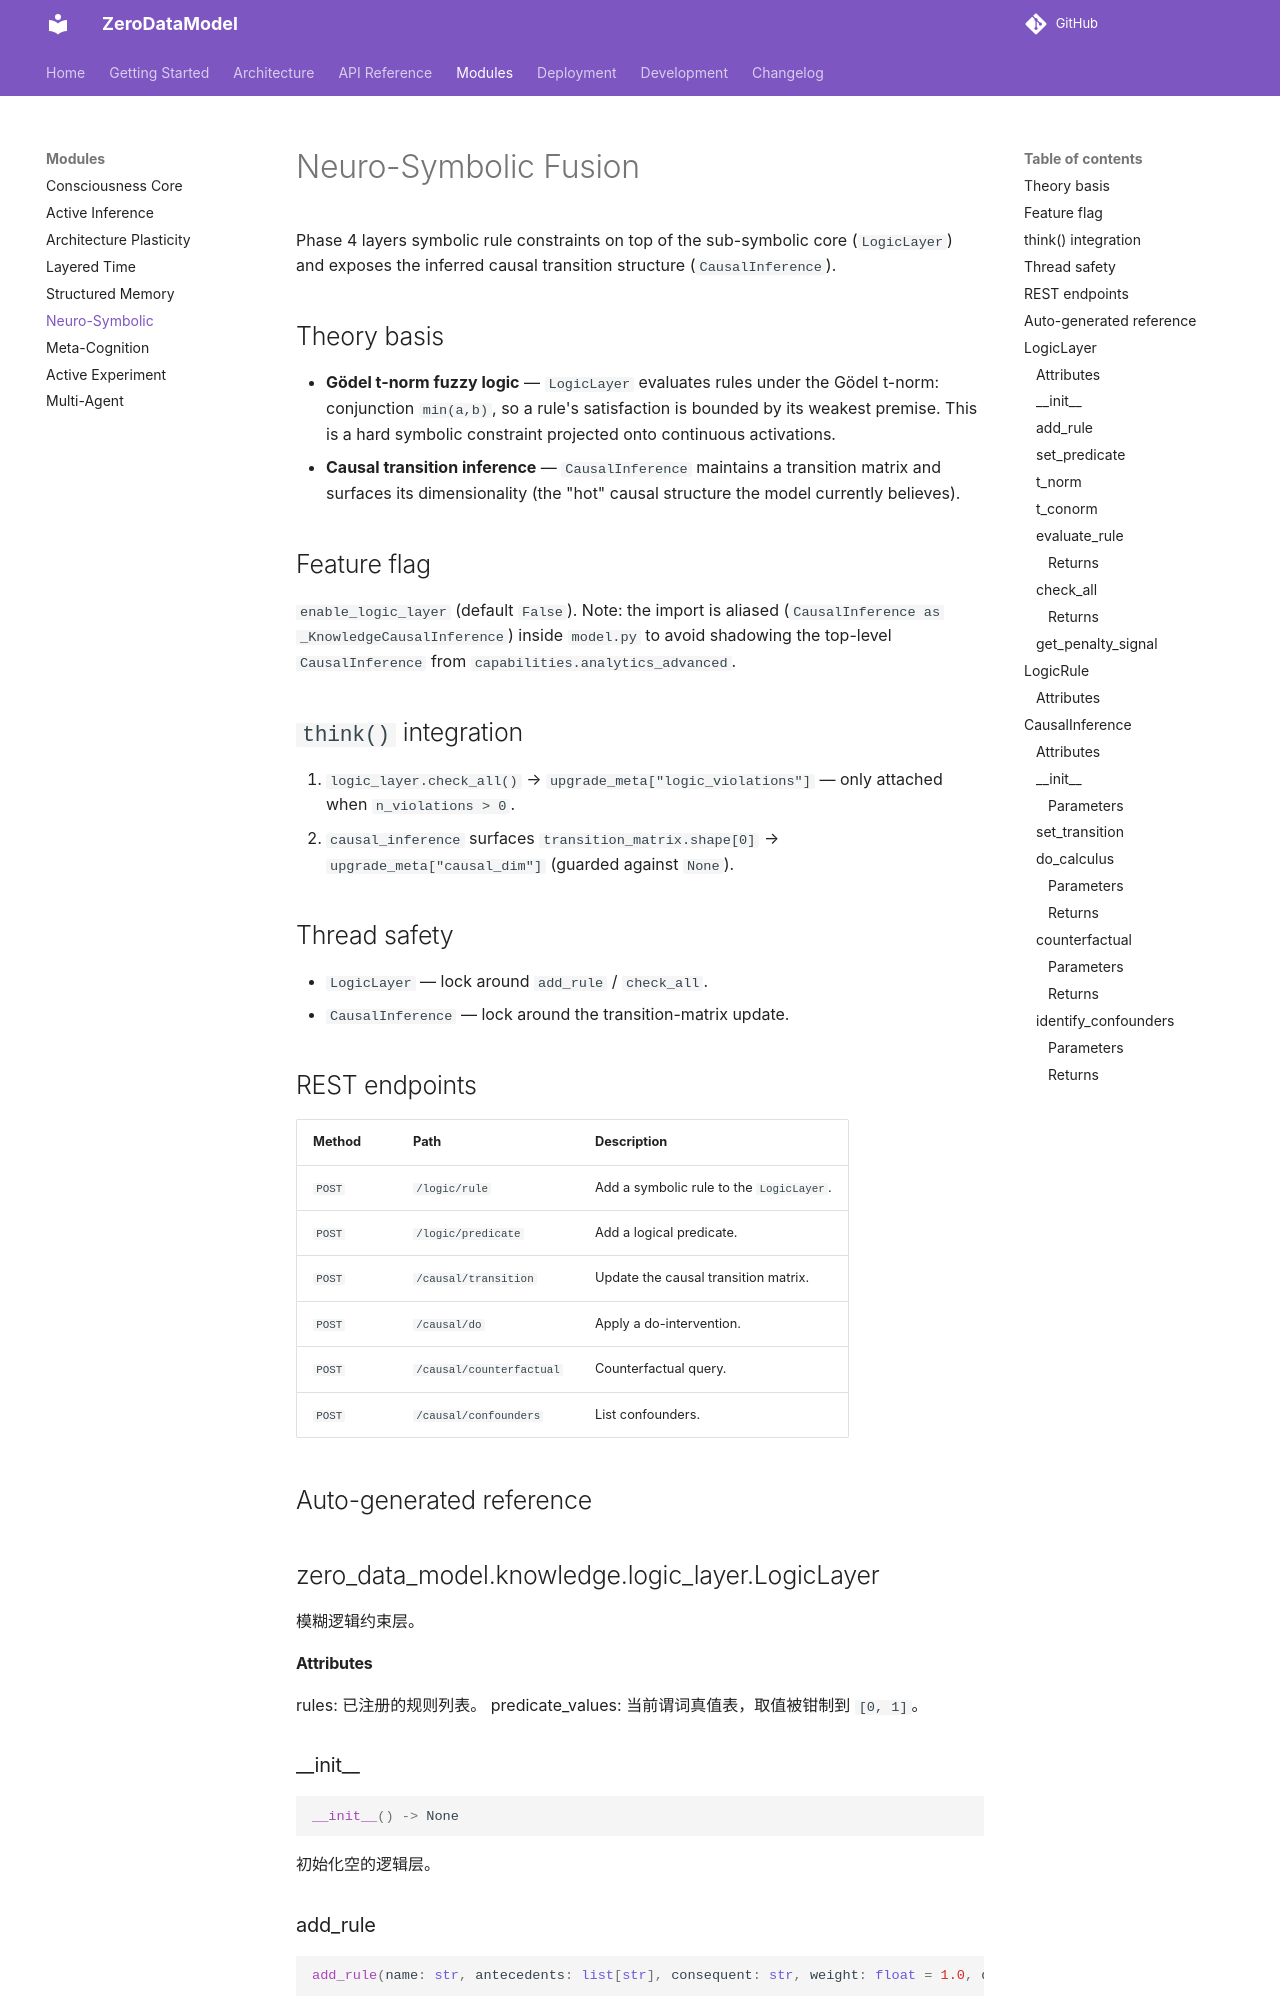

repository: furongmu-png/frm · page: modules/neuro-symbolic/index.html · generator: mkdocs

# Neuro-Symbolic Fusion

Phase 4 layers symbolic rule constraints on top of the sub-symbolic core
(`LogicLayer`) and exposes the inferred causal transition structure
(`CausalInference`).

## Theory basis

- **Gödel t-norm fuzzy logic** — `LogicLayer` evaluates rules under the Gödel
  t-norm: conjunction `min(a,b)`, so a rule's satisfaction is bounded by its
  weakest premise. This is a hard symbolic constraint projected onto continuous
  activations.
- **Causal transition inference** — `CausalInference` maintains a transition
  matrix and surfaces its dimensionality (the "hot" causal structure the model
  currently believes).
